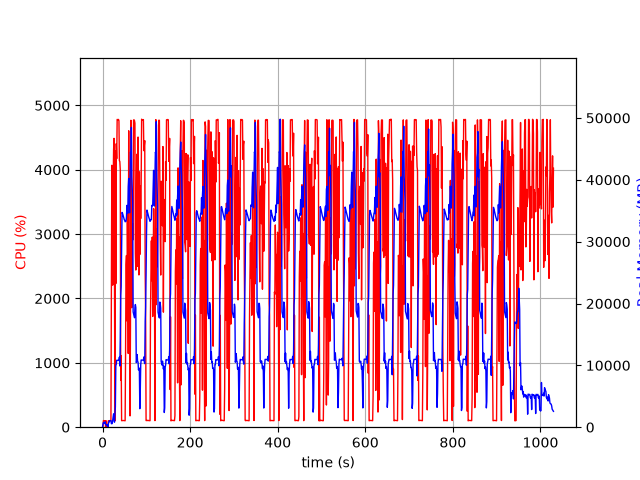

Values plotted in this chart, from the file beside it:
elapsed_time, nproc, cpu, mem_real, mem_virtual
3.910064697265625e-05, 1, 0.0, 7.727, 3185
1.006, 5, 22.9, 493, 2493
2.014, 5, 103.2, 766.6, 2859
3.023, 4, 99.2, 728.6, 2564
4.031, 3, 101.3, 638.5, 2167
5.039, 3, 99.2, 730.2, 2279
6.047, 3, 99.3, 878.8, 2413
7.054, 4, 3.0, 427.3, 2033
8.062, 3, 100.1, 396.1, 1792
9.071, 3, 2.0, 326.6, 1681
10.08, 3, 0.0, 270.8, 1634
11.08, 4, 5.0, 432.8, 2085
12.09, 1, 3.0, 51.27, 700.1
13.1, 1, 100.2, 468.7, 1976
14.11, 1, 99.2, 834.7, 3256
15.12, 1, 100.2, 842.7, 3256
16.12, 1, 99.3, 1065, 2744
17.13, 1, 100.3, 1065, 2744
18.14, 1, 100.0, 1065, 2744
19.15, 1, 99.1, 1065, 2744
20.16, 1, 2175, 571.4, 6732
21.18, 1, 4069, 564.9, 6754
22.2, 1, 3907, 597.1, 6784
23.21, 1, 2207, 1083, 7340
24.22, 1, 3756, 1663, 7340
25.24, 1, 4308, 2175, 7340
26.26, 1, 4488, 1411, 7348
27.27, 1, 2450, 814.8, 8372
28.28, 1, 100.2, 2356, 9424
29.29, 1, 4294, 3249, 11248
30.32, 1, 2231, 9948, 23046
31.34, 1, 4404, 10175, 23046
32.35, 1, 4172, 10821, 23046
33.37, 1, 4782, 10821, 23046
34.39, 1, 4778, 10808, 23046
35.4, 1, 4777, 10808, 23046
36.43, 1, 4782, 10808, 23046
37.44, 1, 4760, 10808, 23046
38.46, 1, 4141, 11320, 23046
39.48, 1, 4127, 9904, 23046
40.49, 1, 4001, 14028, 38481
41.5, 1, 726.8, 21306, 38481
42.52, 1, 1108, 22724, 58961
43.52, 1, 101.3, 29365, 58961
44.53, 1, 102.1, 34727, 58961
45.54, 1, 103.2, 34595, 58961
46.55, 1, 104.2, 34365, 58961
47.55, 1, 104.2, 34097, 58961
48.56, 1, 103.2, 33821, 58961
49.57, 1, 102.2, 33561, 58961
50.58, 1, 101.3, 33445, 58961
51.58, 1, 100.3, 33223, 58961
52.59, 1, 1177, 33245, 58961
53.6, 1, 2528, 33321, 58961
54.62, 1, 2667, 33926, 58961
55.65, 1, 1652, 35865, 58961
56.67, 1, 3375, 35084, 58961
57.7, 1, 2518, 34602, 83537
58.71, 1, 1145, 38894, 83537
59.73, 1, 4605, 40203, 83537
... 956 more rows
